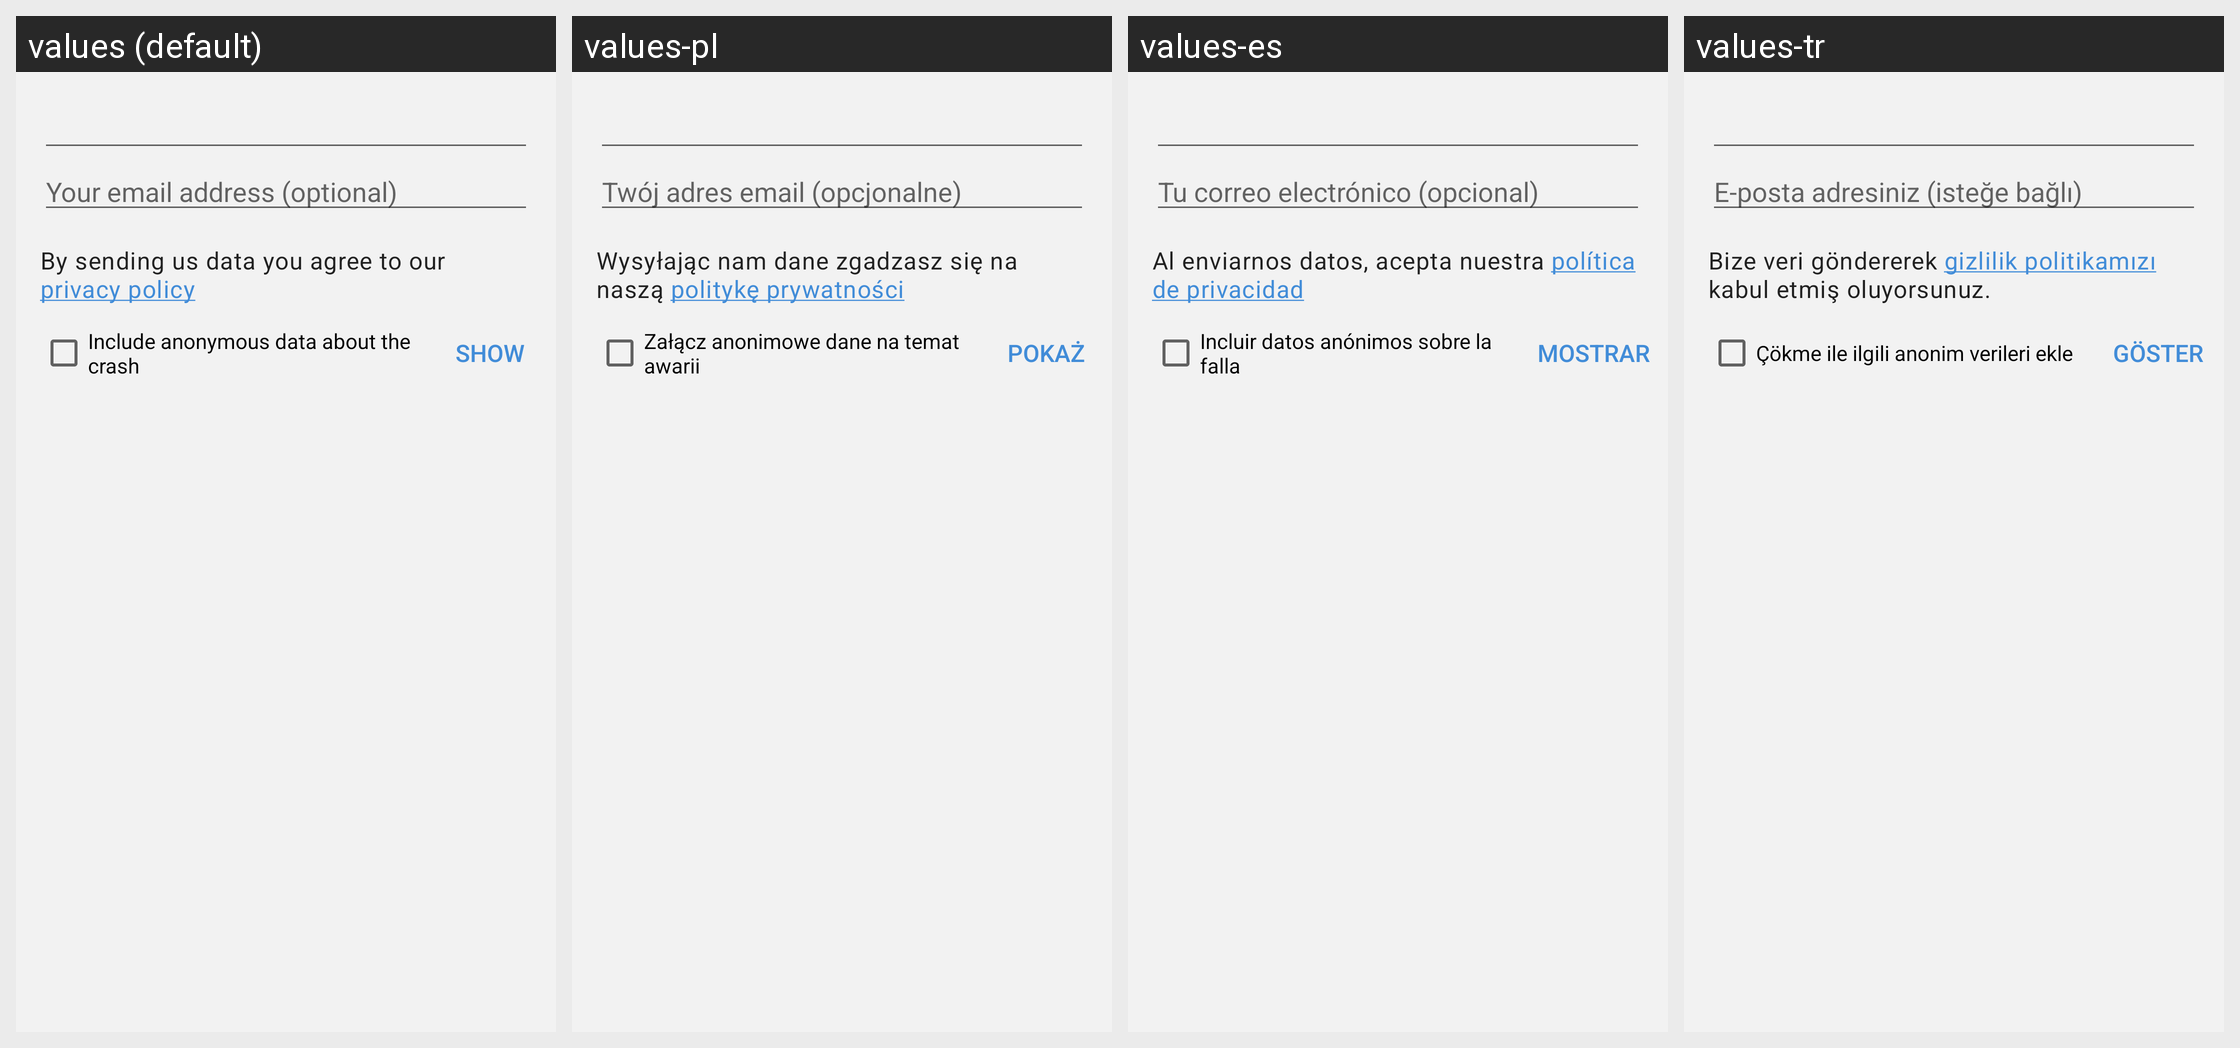

The same Android screen rendered under several of its app's locales, left to right. List the strings drawn on it with the default value and each locale's translation.
Android screen res/layout/fragment_report_form.xml rendered under 4 locales, left to right: values (default), values-pl, values-es, values-tr. Device: Nexus 5 (rendered at 1080×1920; each locale shown at half size, 540×960, under a caption strip naming it); theme BriarTheme.
Other locales in the repository, not shown: values-ar, values-ast, values-az, values-bg, values-br, values-bs, values-ca, values-cs, values-de, values-eu, values-fa, values-fi, values-fr, values-gl, values-he, values-hi, values-hu, values-is, values-it, values-ja, values-ka, values-ko, values-lt, values-mk, values-ms, values-my, values-nb, values-nl, values-oc, values-pt-rBR, values-ro, values-ru, values-sq, values-sr, values-sv, values-sw, values-uk, values-zh-rCN, values-zh-rTW.
Strings drawn on this screen, with the default value and each locale's value (text and hints the layout hard-codes, and strings that could not be matched under every locale, appear in the picture but are not listed):

optional_contact_email
  values: Your email address (optional)
  values-pl: Twój adres email (opcjonalne)
  values-es: Tu correo electrónico (opcional)
  values-tr: E-posta adresiniz (isteğe bağlı)

privacy_policy
  values: By sending us data you agree to our privacy policy
  values-pl: Wysyłając nam dane zgadzasz się na naszą politykę prywatności
  values-es: Al enviarnos datos, acepta nuestra política de privacidad
  values-tr: Bize veri göndererek gizlilik politikamızı kabul etmiş oluyorsunuz.

include_debug_report_crash
  values: Include anonymous data about the crash
  values-pl: Załącz anonimowe dane na temat awarii
  values-es: Incluir datos anónimos sobre la falla
  values-tr: Çökme ile ilgili anonim verileri ekle

show
  values: Show
  values-pl: Pokaż
  values-es: Mostrar
  values-tr: Göster
